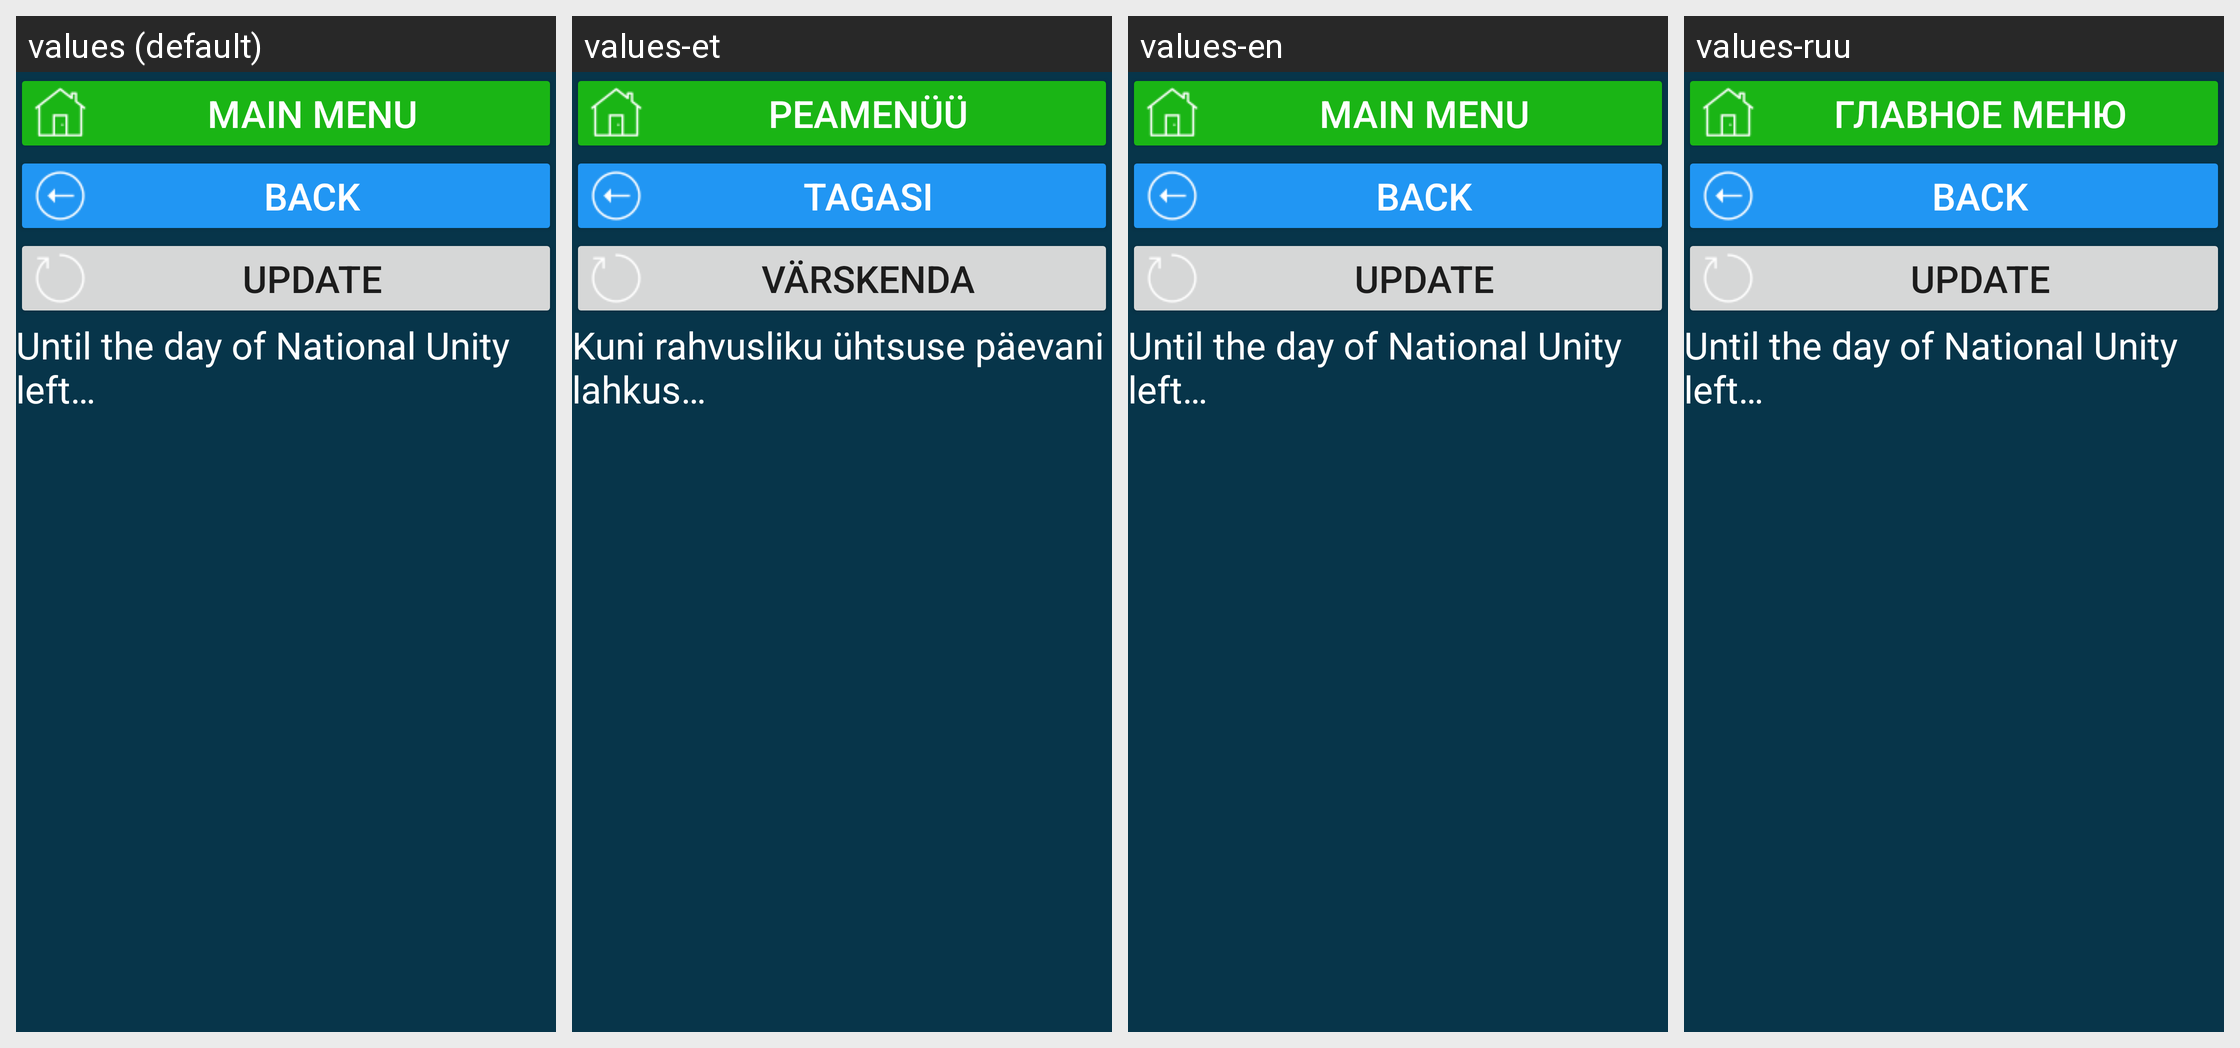

The Android screen above is rendered under several locales of the same app. Produce the string resources it draws, with the default and per-locale values.
Android screen res/layout/activity_ru_hol_den_narodnogo_edinstva.xml rendered under 4 locales, left to right: values (default), values-et, values-en, values-ruu. Device: Nexus 5 (rendered at 1080×1920; each locale shown at half size, 540×960, under a caption strip naming it); theme Theme.CalculatorData.
Other locales in the repository, not shown: values-de, values-fr, values-kk, values-ru, values-tr, values-uk.
Strings drawn on this screen, with the default value and each locale's value (text and hints the layout hard-codes, and strings that could not be matched under every locale, appear in the picture but are not listed):

main_menu
  values: main menu
  values-et: Peamenüü
  values-en: main menu
  values-ruu: главное меню

b_back_to_holidays_act
  values: back
  values-et: tagasi
  values-en: back
  values-ruu: back  [not translated; the default value is used]

res_b_update
  values: Update
  values-et: Värskenda
  values-en: Update
  values-ruu: Update  [not translated; the default value is used]

res_den_narod_edinstva_ru
  values: Until the day of National Unity left…
  values-et: Kuni rahvusliku ühtsuse päevani lahkus…
  values-en: Until the day of National Unity left…
  values-ruu: Until the day of National Unity left…  [not translated; the default value is used]
